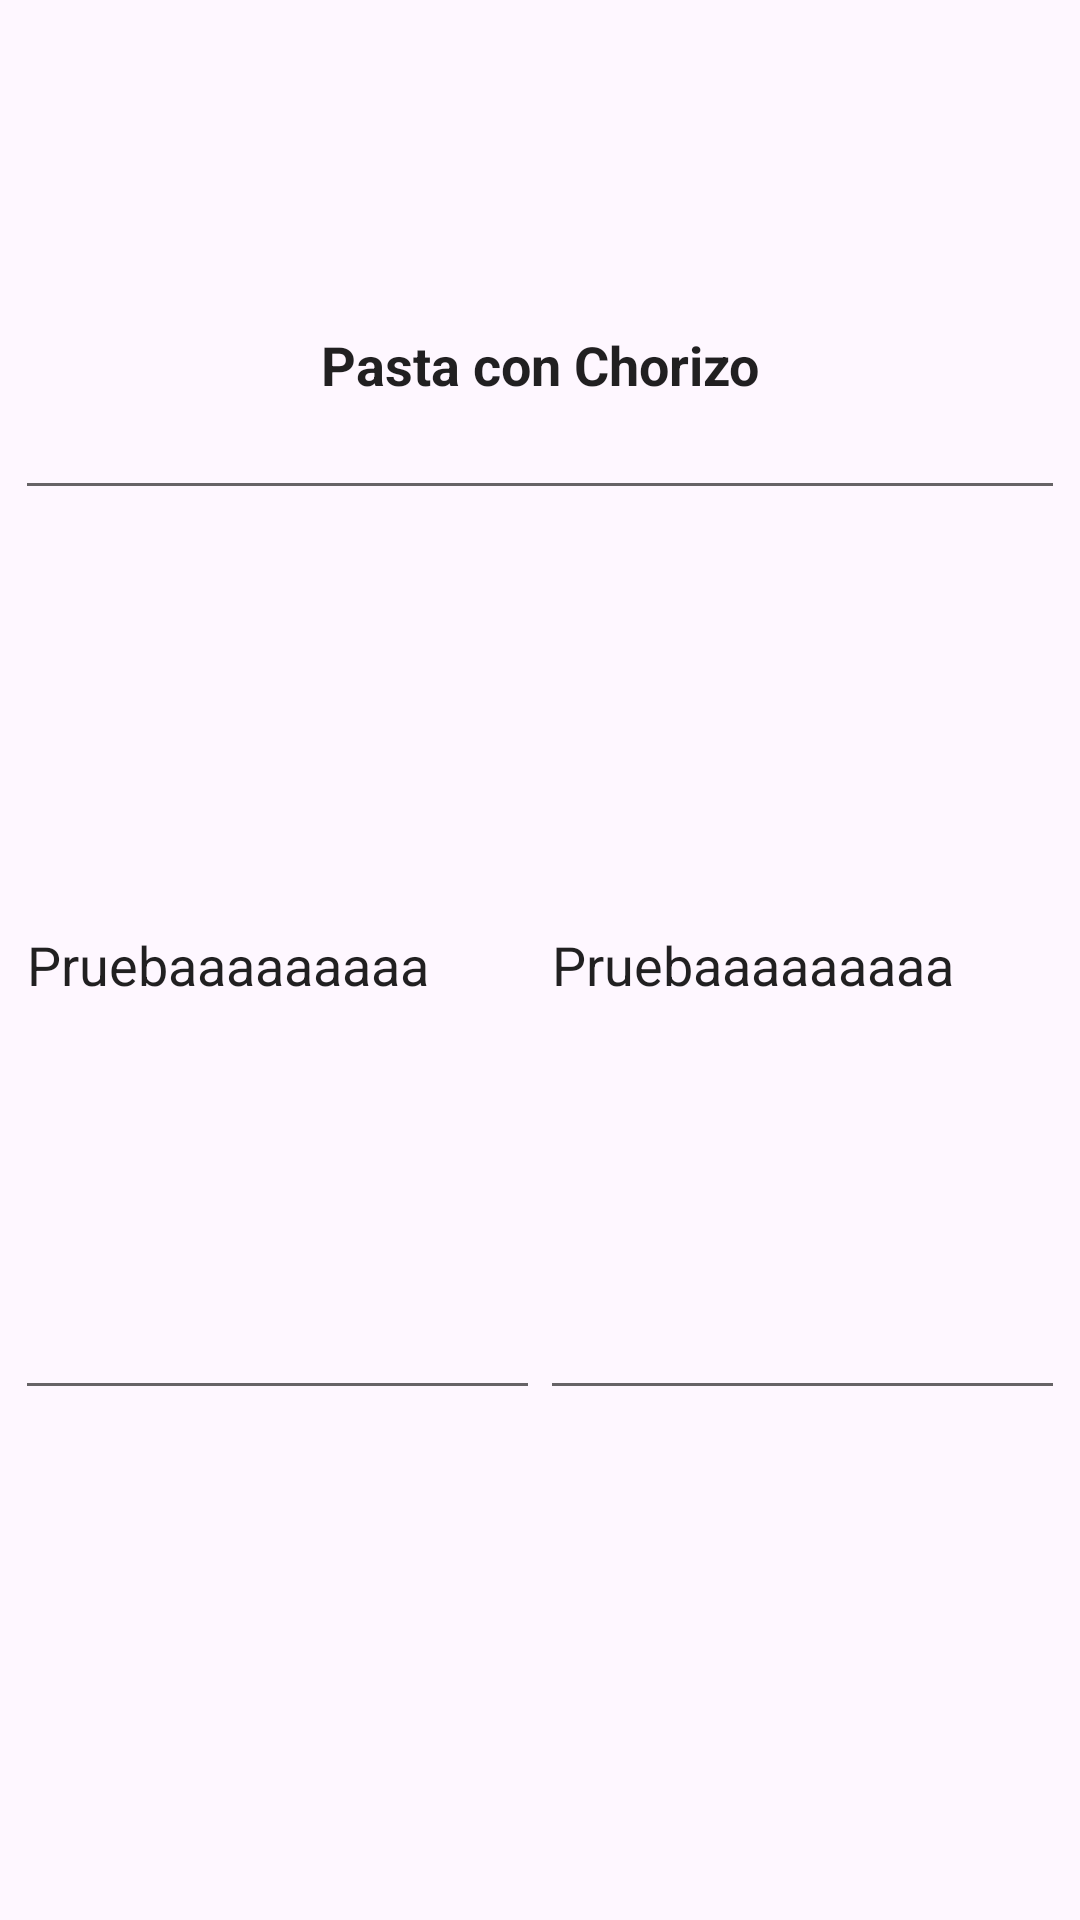

Produce the Android XML layout that renders to this screen, including the resource entries it uses.
<!-- AndroidManifest.xml: application theme Theme.RecipesByMama -->
<!-- res/layout/activity_new_recipe.xml -->
<?xml version="1.0" encoding="utf-8"?>
<androidx.constraintlayout.widget.ConstraintLayout xmlns:android="http://schemas.android.com/apk/res/android"
    xmlns:app="http://schemas.android.com/apk/res-auto"
    xmlns:tools="http://schemas.android.com/tools"
    android:id="@+id/main"
    android:layout_width="match_parent"
    android:layout_height="match_parent"
    android:theme="@style/Theme.AppCompat.Light.NoActionBar"
    android:background="@drawable/new_recipe"
    tools:context=".NewRecipe">
    <LinearLayout
        android:layout_width="match_parent"
        android:layout_height="match_parent"
        android:orientation="horizontal"
        android:gravity="center">
        <LinearLayout
            android:layout_width="350dp"
            android:layout_height="500dp"
            android:orientation="vertical">
            <EditText
                android:layout_weight="1"
                android:layout_width="match_parent"
                android:layout_height="match_parent"
                android:text="Pasta con Chorizo"
                android:autoSizeTextType="uniform"
                android:autoSizeMinTextSize="20dp"
                android:autoSizeMaxTextSize="40dp"
                android:textStyle="bold"
                android:textAlignment="center"
                android:id="@+id/TituloReceta">

            </EditText>
            <LinearLayout
                android:layout_weight="0.5"
                android:layout_width="match_parent"
                android:layout_height="match_parent"
                android:orientation="horizontal">
                <EditText
                    android:layout_weight="1"
                    android:layout_width="match_parent"
                    android:layout_height="match_parent"
                    android:text="Pruebaaaaaaaaa">

                </EditText>
                <EditText
                    android:layout_weight="1"
                    android:layout_width="match_parent"
                    android:layout_height="match_parent"
                    android:text="Pruebaaaaaaaaa">

                </EditText>


            </LinearLayout>

            <ImageView
                android:layout_weight="1"
                android:layout_width="match_parent"
                android:layout_height="match_parent"
                android:src="@drawable/weekly_diet_background">

            </ImageView>


        </LinearLayout>
    </LinearLayout>

</androidx.constraintlayout.widget.ConstraintLayout>
<!-- resources referenced by this layout -->
<resources>
  <style name="Theme.RecipesByMama" parent="Base.Theme.RecipesByMama" />
  <style name="Base.Theme.RecipesByMama" parent="Theme.Material3.DayNight.NoActionBar">
          
          
      </style>
</resources>
